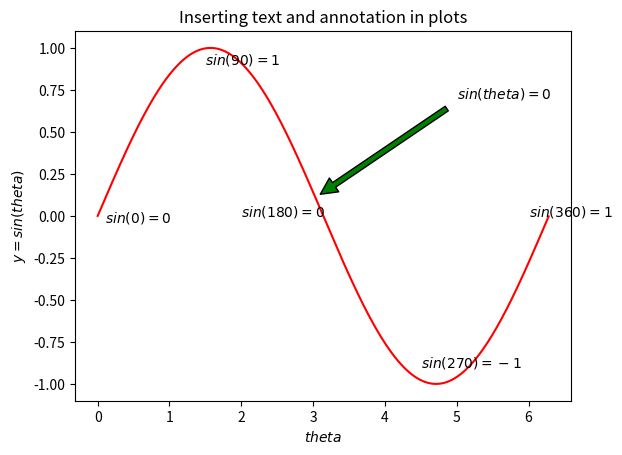

Reproduce this figure in Python.
# modified from Introduction to Python for Engineers and Scientists

# from __future__ import print_function

import matplotlib.pyplot as plt
import numpy as np


x = np.arange(0, 2*np.pi, .01)
y = np.sin(x)
plt.plot(x, y, color='r')
plt.text(0.1, -0.04, '$sin(0) = 0$')
plt.text(1.5, 0.9, '$sin(90) = 1$')
plt.text(2.0, 0, '$sin(180) = 0$')
plt.text(4.5, -0.9, '$sin(270) = -1$')
plt.text(6.0, 0.0, '$sin(360) = 1$')
plt.annotate('$sin(theta)=0$', xy=(3, 0.1), xytext=(5, 0.7),
             arrowprops=dict(facecolor='green', shrink=0.05))
plt.title('Inserting text and annotation in plots')
plt.xlabel('$theta$')
plt.ylabel('$y = sin( theta)$')
plt.show()
